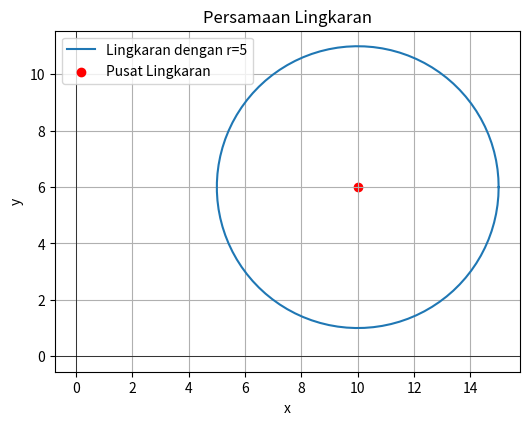

This figure's Python source:
import matplotlib.pyplot as plt
import numpy as np

# Parameter lingkaran
r = 5      # jari-jari lingkaran
a, b = 10, 6  # titik pusat lingkaran (a, b)

# Menghasilkan koordinat lingkaran
theta = np.linspace(0, 2 * np.pi, 100)  # Membuat 100 nilai theta dari 0 hingga 2π
x = a + r * np.cos(theta) # Menghitung titik-titik x untuk membentuk lingkaran
y = b + r * np.sin(theta) # Menghitung titik-titik y untuk membentuk lingkaran

# Plot lingkaran
plt.figure(figsize=(6,6))   # Membuat grafik dengan ukuran 6x6
plt.plot(x, y, label=f'Lingkaran dengan r={r}') # Menggambar lingkaran berdasarkan nilai x dan y yang dihitung
plt.xlabel('x') # Memberi label pada sumbu x
plt.ylabel('y') # Memberi label pada sumbu y
plt.axhline(0, color='black', linewidth=0.5) # Membuat garis horizontal di sumbu y = 0
plt.axvline(0, color='black', linewidth=0.5) # Membuat garis vertikal di sumbu x = 0
plt.scatter(a, b, color='red', label='Pusat Lingkaran') # Menandai titik pusat lingkaran pada koordinat (a, b)

plt.gca().set_aspect('equal', adjustable='box') # agar sumbu x dan y memiliki skala yang sama
plt.title('Persamaan Lingkaran') # Judul
plt.legend(loc='upper left') # Menampilkan legenda di pojok kiri atas
plt.grid() # Menambahkan grid pada grafik
plt.show() # Menampilkan grafik
